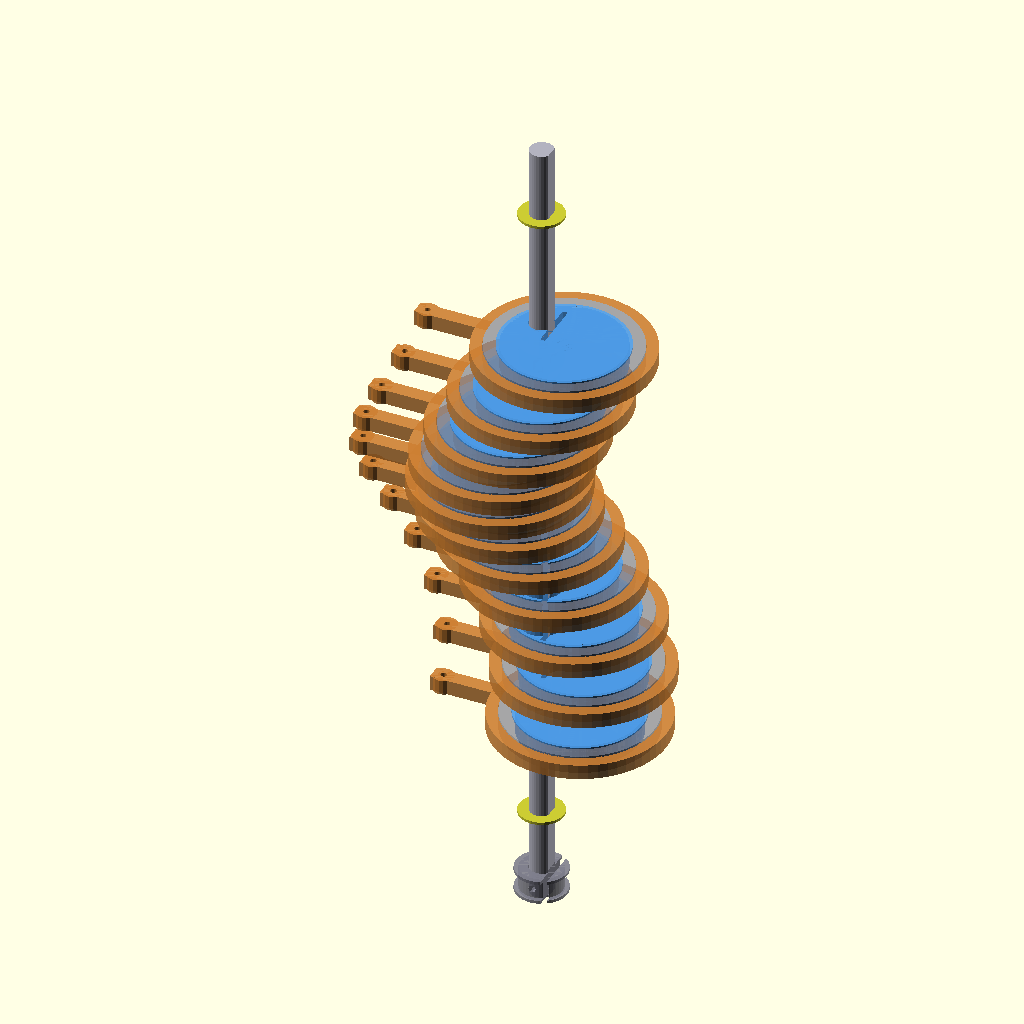
Cell 1: rendered with the file's own defaults.
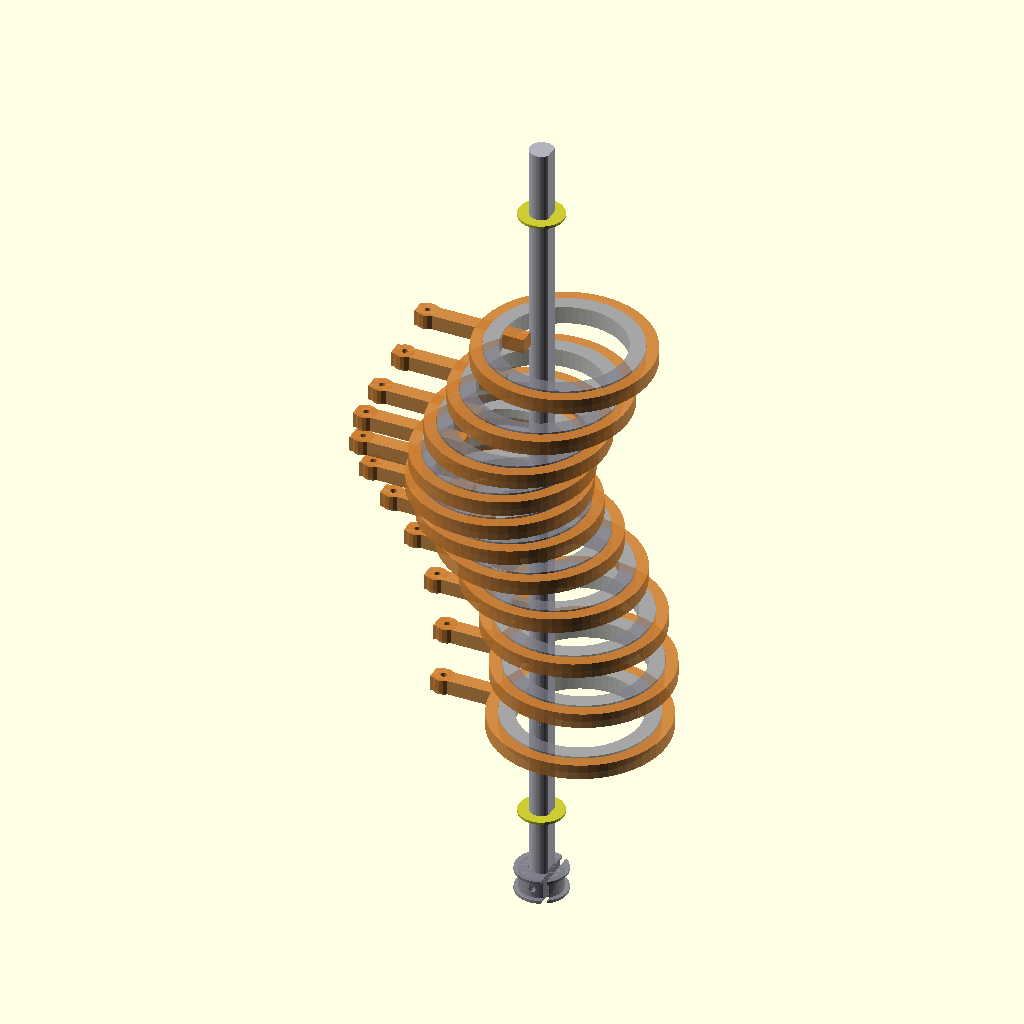
Cell 2: the same model with SHOW_DISCS = false.
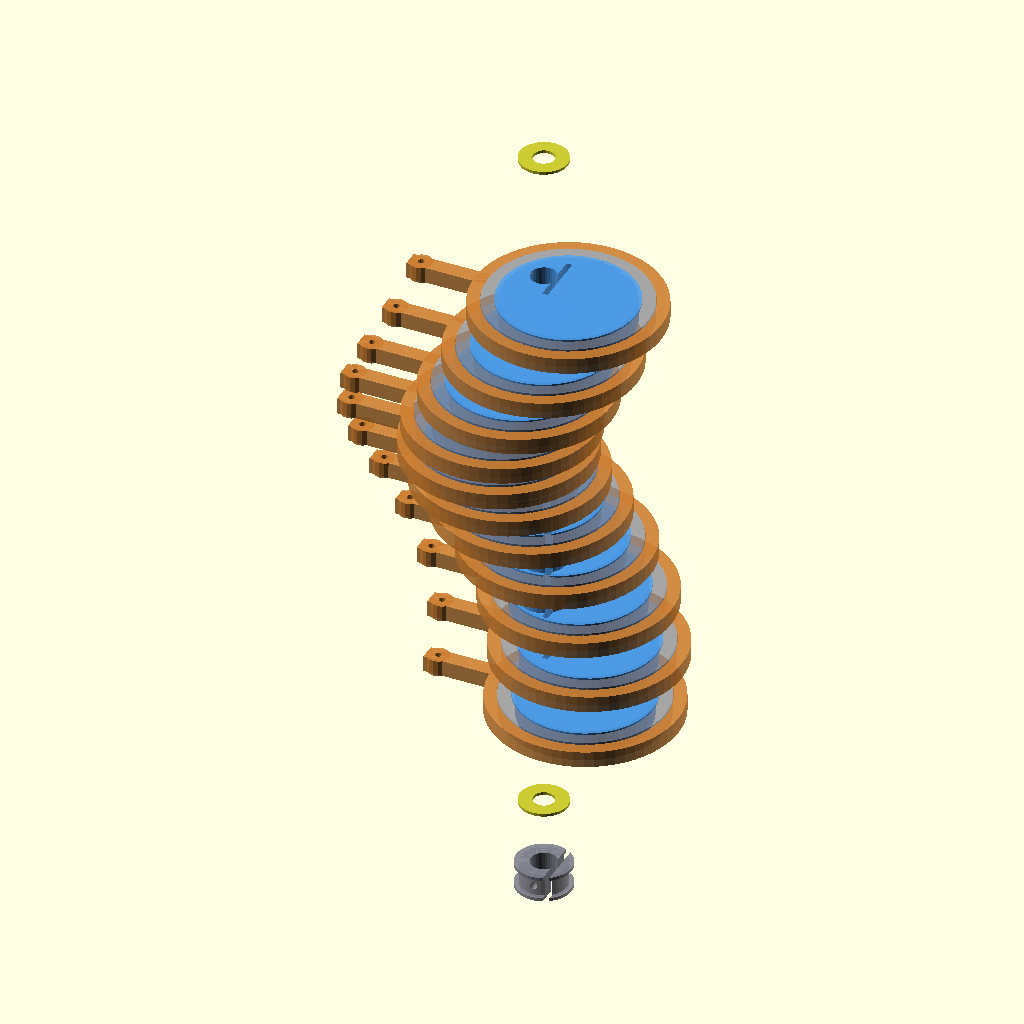
Cell 3: SHOW_SHAFT = false (everything else at default).
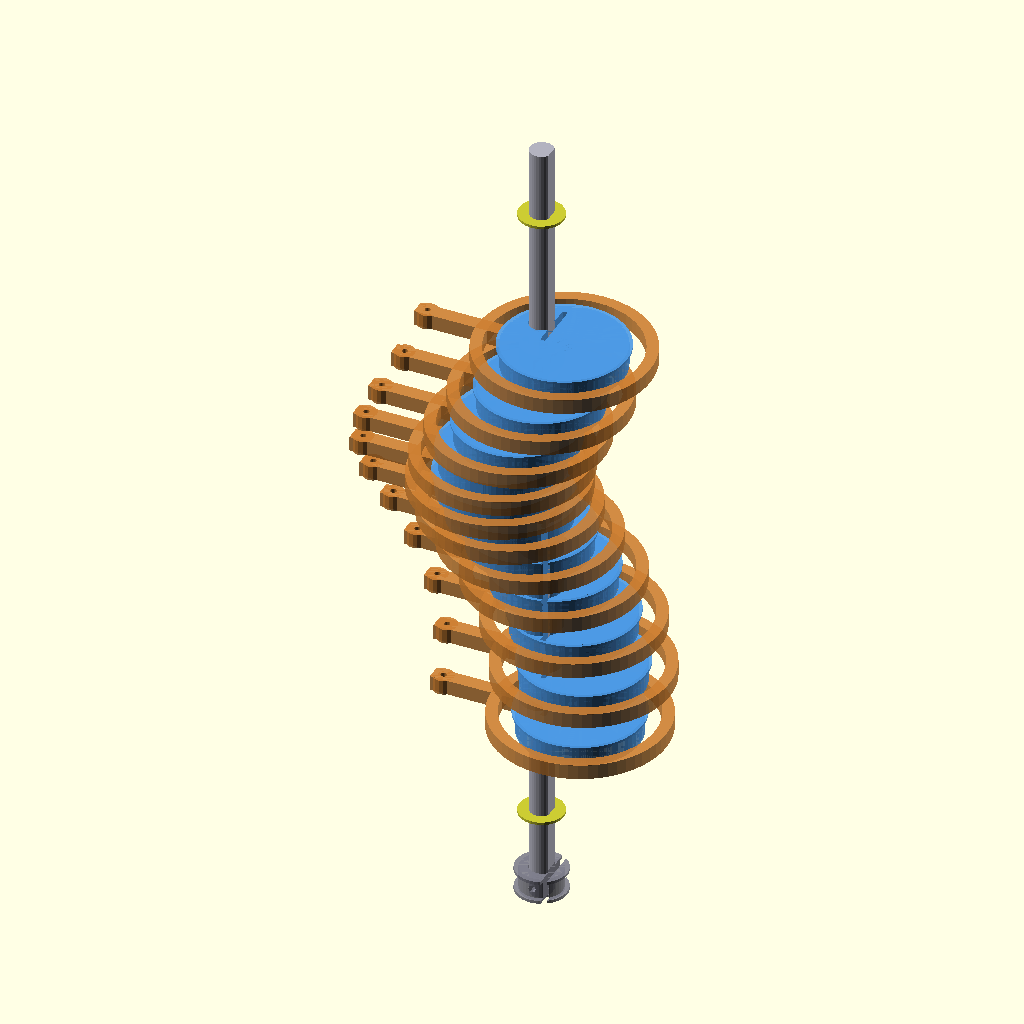
Cell 4: SHOW_BEARINGS = false (everything else at default).
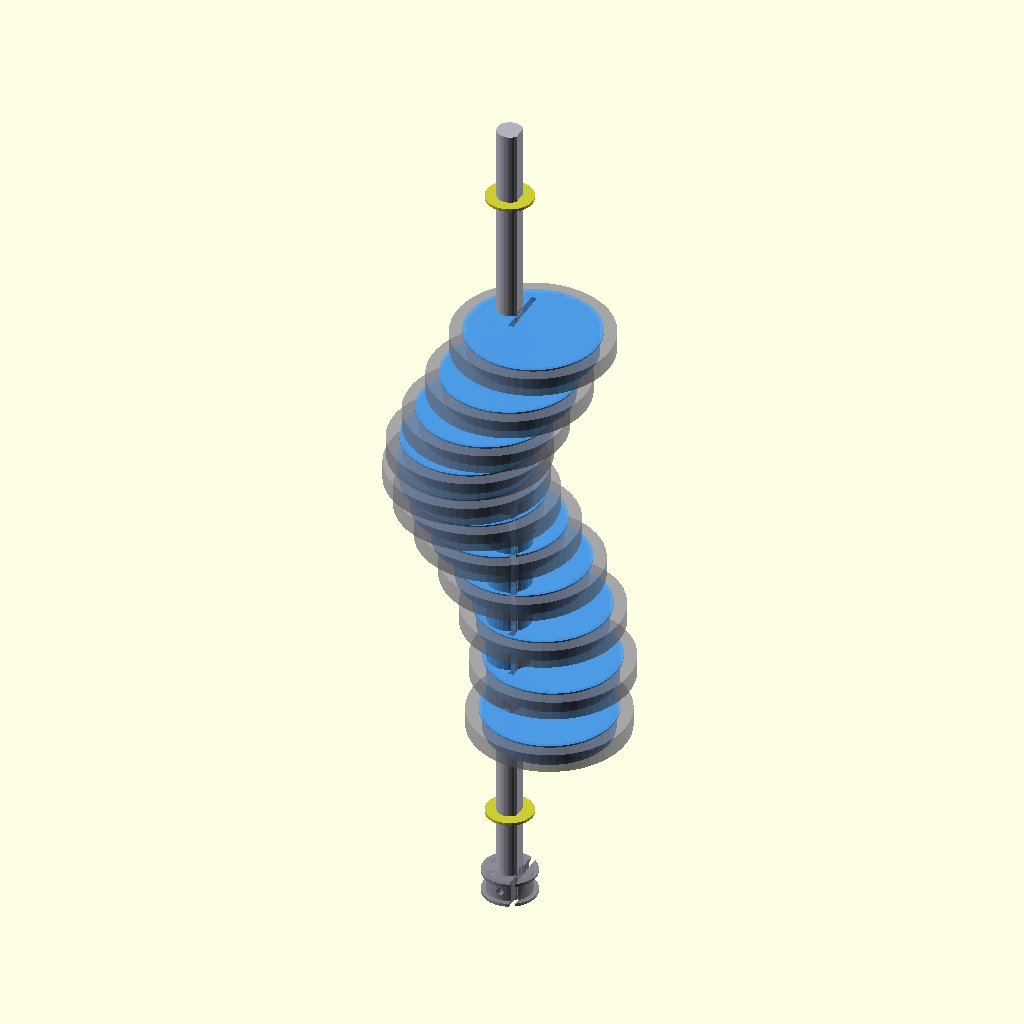
Cell 5 — SHOW_FOLLOWERS set to false, the other parameters unchanged.
The same orthographic view direction (rotation 55°, 0°, 25°; colour scheme Cornfield) for every cell, with the view re-fitted per cell, so scale and position can differ between cells.
The OpenSCAD source (3d_design_agent/triple_helix_mvp/check point/helix_cam_v5_3.scad):
// =========================================================
// HELIX CAM V5.3 — Integrated Disc+Collar with Face Pins
// =========================================================
// Standards: ISO 128 (technical drawing), DFAM (3D print design)
//
// DESIGN: Large circular disc with shaft boss at disc edge.
//   The disc IS the eccentric. Shaft passes through an offset
//   boss near the disc edge. A large bearing (61808ZZ, 40×50×6)
//   wraps the entire disc outer surface. A follower ring rides
//   on the bearing outer race — fully decoupled from rotation.
//
//   When the shaft rotates, the disc orbits around the shaft
//   axis. The bearing outer race traces the eccentric path.
//   The follower ring moves with the eccentric but does NOT
//   rotate — cable tension keeps it oriented.
//
// V5.3 CHANGES FROM V5.2:
//   - Shaft upgraded to 8mm with 0.7mm D-flat
//   - Integrated disc+collar: each cam is ONE printed piece
//     (disc body + collar stub). No separate spacer collars.
//   - Face pins replace set screws: 2× 2.5mm printed pins on
//     collar face engage receiving holes on previous disc back.
//     D-bore provides rotational phase indexing.
//   - Soft stops REMOVED: cable tension from block weight
//     keeps follower ring oriented. No slack cable scenario.
//   - E-clip grooves on shaft inboard of each carrier plate
//     (frame-side retention, see hex_frame for carrier shoulder)
//   - Bearing: 688ZZ (8/16/5) at frame carriers (same OD as 625ZZ)
//
// INDEXING: D-flat shaft + pre-angled discs (Option A)
//   Each disc printed with its D-bore at a unique angle from
//   disc center. When slid onto the D-flat shaft, the disc
//   center ends up at the correct phase angle.
//   11 unique STLs, number embossed on each disc face.
//   Face pins lock axial position and prevent rotation creep.
//
// 11 discs × 32.73°/disc = 360° = one full wave.
// AXIAL_PITCH (14mm) decoupled from matrix STACK_OFFSET (12mm).
// Cams are spread out for thick discs; cables bridge the gap.
// Three helixes at [180, 300, 60]° = traveling wave.
//
// Assembly (per station):
//   1. Slide pre-angled disc+collar onto D-flat shaft
//   2. Face pins on collar engage previous disc's receiving holes
//      (first disc: pins engage carrier plate holes)
//   3. Push to position — pins click into receiving holes
//   4. Press 61808ZZ bearing onto disc outer surface
//   5. Clip follower ring onto bearing outer race
//   6. Thread cable through follower eyelet
//   7. Repeat for all 11 discs (no separate collars needed)
// =========================================================

include <config_v5_3.scad>

$fn = 48;

// =============================================
// DISPLAY TOGGLES
// =============================================
/* [Visibility] */
SHOW_DISCS      = true;
SHOW_SHAFT      = true;
SHOW_BEARINGS   = true;
SHOW_FOLLOWERS  = true;
SHOW_RETAINERS  = true;  // E-clip visualizations
SHOW_PINS       = true;  // face pin highlights

// =============================================
// VERIFICATION
// =============================================
echo(str("=== HELIX CAM V5.3 — INTEGRATED DISC+COLLAR + FACE PINS ==="));
echo(str("Cams: ", NUM_CAMS, " | Twist/cam: ", round(TWIST_PER_CAM*100)/100, "deg"));
echo(str("Total twist: ", round(NUM_CAMS * TWIST_PER_CAM*10)/10, "deg (should be 360)"));
echo(str("CAM_ECC: ", round(CAM_ECC*10)/10, "mm | Stroke: ", round(2*CAM_ECC*10)/10, "mm"));
echo(str("Disc OD: ", DISC_OD, "mm | Boss: ", SHAFT_BOSS_OD, "mm | Collar stub: ", COLLAR_THICK, "mm"));
echo(str("Integrated piece height: ", DISC_THICK + COLLAR_THICK, "mm (disc=", DISC_THICK, " + collar=", COLLAR_THICK, ")"));
echo(str("Bearing: 61808ZZ (", CAM_BRG_ID, "/", CAM_BRG_OD, "/", CAM_BRG_W, ") wraps disc"));
echo(str("Follower ring: OD=", FOLLOWER_RING_OD, "mm (on bearing outer race)"));
echo(str("Axial pitch: ", AXIAL_PITCH, "mm | Total length: ", HELIX_LENGTH, "mm"));
echo(str("Shaft: ", SHAFT_DIA, "mm D-flat=", D_FLAT_DEPTH, "mm | Total=", SHAFT_TOTAL_LENGTH, "mm"));
echo(str("Face pins: ", FACE_PIN_COUNT, "x ", FACE_PIN_DIA, "mm at R=", FACE_PIN_R, "mm, H=", FACE_PIN_H, "mm"));
echo(str("E-clips: DIN 6799 E-8, groove dia=", ECLIP_GROOVE_DIA, "mm"));

_max_envelope = CAM_ECC + FOLLOWER_RING_OD/2 + FOLLOWER_ARM_LENGTH;
echo(str("Max radial from shaft (follower tip): ", round(_max_envelope*10)/10, "mm"));


// =============================================
// STANDALONE RENDER
// =============================================
helix_assembly_v5(anim_t());


// =========================================================
// HELIX ASSEMBLY — 11 integrated disc+collar cams on shaft
// =========================================================
// Shaft extends from carrier plate A (Z < 0) through disc stack
// to carrier plate B (Z > HELIX_LENGTH).
//
// Layout along shaft Z-axis (local frame):
//   Z = -_ext_drive                                 : shaft start (drive end, GT2 pulley)
//   Z = -_ext_drive + GT2_BOSS_H                    : GT2 top face (flush with carrier outside)
//   Z = -SHAFT_EXT_TO_CARRIER                       : carrier plate A center
//   Z = 0                                           : first disc face (bearing side)
//   Z = DISC_THICK                                  : first collar start
//   Z = AXIAL_PITCH                                 : second disc face
//   Z = NUM_CAMS * AXIAL_PITCH - COLLAR_THICK       : last disc end (no collar on last)
//   Z = HELIX_LENGTH + SHAFT_EXT_TO_CARRIER         : carrier plate B center
//   Z = HELIX_LENGTH + SHAFT_EXT_TO_CARRIER + SHAFT_EXT_BEYOND_FREE : shaft end (free end)

module helix_assembly_v5(t = 0) {
    crank_angle = t * 360;

    // Shaft extension distances (ASYMMETRIC: drive end has GT2 pulley)
    _ext_drive = SHAFT_EXT_TO_CARRIER + SHAFT_EXT_BEYOND_DRIVE;  // ~64mm (GT2 side)
    _ext_free  = SHAFT_EXT_TO_CARRIER + SHAFT_EXT_BEYOND_FREE;   // ~58mm (no pulley)
    _total_shaft = HELIX_LENGTH + _ext_drive + _ext_free;

    // Central steel shaft — full length
    if (SHOW_SHAFT) {
        color(C_STEEL)
        translate([0, 0, -_ext_drive])
            difference() {
                cylinder(d = SHAFT_DIA, h = _total_shaft, $fn = 32);

                // D-flat along entire length
                translate([SHAFT_DIA/2 - D_FLAT_DEPTH, -SHAFT_DIA, -1])
                    cube([D_FLAT_DEPTH + 1, SHAFT_DIA * 2, _total_shaft + 2]);

                // E-clip groove A (drive end, INSIDE edge of carrier node)
                // Carrier A center at Z = SHAFT_EXT_BEYOND_DRIVE from shaft start
                // E-clip sits at corridor face (inside edge), catches bearing shoulder
                _eclip_a_z = SHAFT_EXT_BEYOND_DRIVE + ECLIP_INBOARD_OFFSET;
                translate([0, 0, _eclip_a_z - ECLIP_GROOVE_W/2])
                    difference() {
                        cylinder(d = SHAFT_DIA + 1, h = ECLIP_GROOVE_W, $fn = 32);
                        cylinder(d = ECLIP_GROOVE_DIA, h = ECLIP_GROOVE_W, $fn = 32);
                    }

                // E-clip groove B (free end, INSIDE edge of carrier node)
                _eclip_b_z = _ext_drive + HELIX_LENGTH + SHAFT_EXT_TO_CARRIER
                             - ECLIP_INBOARD_OFFSET;
                translate([0, 0, _eclip_b_z - ECLIP_GROOVE_W/2])
                    difference() {
                        cylinder(d = SHAFT_DIA + 1, h = ECLIP_GROOVE_W, $fn = 32);
                        cylinder(d = ECLIP_GROOVE_DIA, h = ECLIP_GROOVE_W, $fn = 32);
                    }
            }
    }

    // E-clip retainer visualizations (torus-like rings on shaft)
    if (SHOW_RETAINERS) {
        // E-clip A (drive end, INSIDE edge of carrier node A)
        _eclip_a_pos = -SHAFT_EXT_TO_CARRIER + ECLIP_INBOARD_OFFSET;
        color([0.8, 0.8, 0.2, 1.0])
        translate([0, 0, _eclip_a_pos])
            difference() {
                cylinder(d = ECLIP_OD, h = ECLIP_GROOVE_W, center = true, $fn = 24);
                cylinder(d = ECLIP_GROOVE_DIA - 0.5, h = ECLIP_GROOVE_W + 2,
                         center = true, $fn = 24);
            }

        // E-clip B (free end, INSIDE edge of carrier node B)
        _eclip_b_pos = HELIX_LENGTH + SHAFT_EXT_TO_CARRIER - ECLIP_INBOARD_OFFSET;
        color([0.8, 0.8, 0.2, 1.0])
        translate([0, 0, _eclip_b_pos])
            difference() {
                cylinder(d = ECLIP_OD, h = ECLIP_GROOVE_W, center = true, $fn = 24);
                cylinder(d = ECLIP_GROOVE_DIA - 0.5, h = ECLIP_GROOVE_W + 2,
                         center = true, $fn = 24);
            }
    }

    // Disc stack (11 integrated disc+collar stations)
    for (i = [0 : NUM_CAMS - 1]) {
        cam_angle = crank_angle + i * TWIST_PER_CAM;
        z_pos = i * AXIAL_PITCH;

        disc_cx = CAM_ECC * cos(cam_angle);
        disc_cy = CAM_ECC * sin(cam_angle);

        translate([0, 0, z_pos]) {
            // Integrated disc+collar (one printed piece per station)
            if (SHOW_DISCS)
                rotate([0, 0, cam_angle])
                    eccentric_disc_v5_3(
                        disc_index = i,
                        has_collar = (i < NUM_CAMS - 1),  // last disc has no collar
                        has_pins = (i > 0)                  // first disc has no pins (faces carrier)
                    );

            // Bearing wraps disc body
            if (SHOW_BEARINGS)
                translate([disc_cx, disc_cy, FLANGE_H])
                    _bearing_61808zz();

            // Follower ring rides on bearing outer race
            if (SHOW_FOLLOWERS)
                translate([disc_cx, disc_cy, FLANGE_H + CAM_BRG_W/2])
                    follower_ring_v5();
        }
    }

    // GT2 pulley on drive end — sits flush with carrier outside face
    // GT2 top face at Z = -SHAFT_EXT_TO_CARRIER - CARRIER_PLATE_T_CFG/2 (outside face)
    // GT2 bottom face at Z = outside_face - GT2_BOSS_H
    _gt2_z = -SHAFT_EXT_TO_CARRIER - CARRIER_PLATE_T_CFG / 2 - GT2_BOSS_H;
    translate([0, 0, _gt2_z])
        gt2_pulley_boss_v5();
}


// =========================================================
// ECCENTRIC DISC V5.3 — Integrated Disc + Collar with Face Pins
// =========================================================
// The disc is a large circle centered at (CAM_ECC, 0) in local frame.
// The shaft boss is at (0, 0) — at the disc edge.
// The shaft passes through (0, 0).
//
// V5.3: The collar is printed as ONE PIECE with the disc body.
//   Collar stub extends from the disc back face (Z = DISC_THICK).
//   The collar OD = SHAFT_BOSS_OD (14mm), much smaller than bearing
//   bore (40mm), so bearing slides over disc from non-collar side.
//
//   Face pins protrude from disc FRONT face (Z < 0) and engage
//   receiving holes on the BACK face of the previous disc's collar.
//   First disc (i=0) has no pins — its front face is toward carrier.
//   Last disc (i=10) has no collar — nothing follows it.
//
// For disc_index = N, the D-bore in the shaft boss is rotated by
//   -N*TWIST_PER_CAM so the disc ends up at the correct phase.
//
// The assembly loop applies rotate([0,0,cam_angle]) which puts
// the disc center at the correct angular position.

module eccentric_disc_v5_3(disc_index = 0, has_collar = true, has_pins = true) {
    // D-bore rotation for indexing (same logic as V3 hubs)
    _dbore_angle = -disc_index * TWIST_PER_CAM;

    color(C_DISC)
    difference() {
        union() {
            // --- Main disc body centered at (CAM_ECC, 0) ---
            translate([CAM_ECC, 0, 0])
                cylinder(d = DISC_OD, h = DISC_THICK, $fn = 60);

            // --- Shaft boss at (0, 0) — disc edge ---
            cylinder(d = SHAFT_BOSS_OD, h = DISC_THICK, $fn = 32);

            // --- Bearing seat: disc body raised above flange ---
            translate([CAM_ECC, 0, FLANGE_H])
                cylinder(d = DISC_OD, h = BEARING_ZONE_H, $fn = 60);

            // --- Keeper lip — retains bearing axially ---
            translate([CAM_ECC, 0, FLANGE_H + BEARING_ZONE_H - KEEPER_LIP_H])
                cylinder(d = KEEPER_LIP_DIA, h = KEEPER_LIP_H, $fn = 60);

            // --- Integrated collar stub (extends from disc back face) ---
            if (has_collar)
                translate([0, 0, DISC_THICK])
                    cylinder(d = SHAFT_BOSS_OD, h = COLLAR_THICK, $fn = 32);
        }

        // --- D-bore through shaft boss (and collar if present) ---
        _total_h = has_collar ? DISC_THICK + COLLAR_THICK : DISC_THICK;
        rotate([0, 0, _dbore_angle]) {
            // Round bore (sliding fit)
            translate([0, 0, -1])
                cylinder(d = SHAFT_BORE, h = _total_h + 2, $fn = 32);

            // D-flat cutout
            translate([SHAFT_DIA/2 - D_FLAT_DEPTH, -SHAFT_BORE, -1])
                cube([D_FLAT_DEPTH + 1, SHAFT_BORE * 2, _total_h + 2]);
        }

        // --- Face pin RECEIVING HOLES on collar back face ---
        // These accept pins from the NEXT disc's front face
        if (has_collar) {
            // Pin holes on collar end face (Z = DISC_THICK + COLLAR_THICK)
            // Rotate to match THIS disc's D-bore angle (pins from next disc
            // are at next disc's angle, but assembly ensures alignment via D-flat)
            for (p = [0 : FACE_PIN_COUNT - 1]) {
                _pin_a = p * (360 / FACE_PIN_COUNT);  // 0°, 180°
                rotate([0, 0, _dbore_angle])
                translate([FACE_PIN_R * cos(_pin_a), FACE_PIN_R * sin(_pin_a),
                           DISC_THICK + COLLAR_THICK - FACE_PIN_HOLE_DEPTH])
                    cylinder(d = FACE_PIN_HOLE_DIA, h = FACE_PIN_HOLE_DEPTH + 1, $fn = 16);
            }
        }

        // --- Disc index number on top face ---
        translate([CAM_ECC, 0, DISC_THICK - 0.3])
            linear_extrude(0.5)
                text(str(disc_index), size = 5, halign = "center", valign = "center",
                     font = "Liberation Mono:style=Bold");
    }

    // --- Face pins protruding from disc FRONT face (Z < 0) ---
    // These engage receiving holes on the previous disc's collar back face
    if (has_pins && SHOW_PINS) {
        color(C_PIN)
        rotate([0, 0, _dbore_angle])
        for (p = [0 : FACE_PIN_COUNT - 1]) {
            _pin_a = p * (360 / FACE_PIN_COUNT);  // 0°, 180°
            translate([FACE_PIN_R * cos(_pin_a), FACE_PIN_R * sin(_pin_a), -FACE_PIN_H])
                cylinder(d = FACE_PIN_DIA, h = FACE_PIN_H, $fn = 16);
        }
    }
}


// =========================================================
// 61808ZZ BEARING — wraps entire disc outer surface
// =========================================================
module _bearing_61808zz() {
    color(C_BEARING)
    difference() {
        cylinder(d = CAM_BRG_OD, h = CAM_BRG_W, $fn = 60);
        translate([0, 0, -1])
            cylinder(d = CAM_BRG_ID, h = CAM_BRG_W + 2, $fn = 60);
    }
}


// =========================================================
// FOLLOWER RING V5 — rides on 61808ZZ outer race
// =========================================================
// Ring clips onto bearing outer race. Short arm extends
// AWAY from shaft (outward, -X in local frame = toward matrix)
// for cable eyelet. No shaft collision possible — everything
// is on the outside of the bearing.
//
// The follower orbits with the disc eccentric but does NOT
// rotate with the cam. Cable tension keeps it oriented.
// No soft stops needed — block weight maintains tension.

module follower_ring_v5() {
    _arm_reach = CAM_BRG_OD/2 + FOLLOWER_ARM_LENGTH;

    color(C_RIB)
    difference() {
        union() {
            // Ring body (clips onto bearing outer race)
            difference() {
                cylinder(d = FOLLOWER_RING_OD, h = FOLLOWER_RING_H,
                         center = true, $fn = 60);
                cylinder(d = FOLLOWER_RING_ID, h = FOLLOWER_RING_H + 2,
                         center = true, $fn = 60);
            }

            // Short arm for cable eyelet — extends OUTWARD from disc
            // (away from shaft, in -X direction = toward matrix)
            translate([-_arm_reach/2 - CAM_BRG_OD/4, 0, 0])
                cube([_arm_reach, FOLLOWER_ARM_W, FOLLOWER_RING_H], center = true);

            // Tip with eyelet boss
            translate([-_arm_reach - CAM_BRG_OD/4 + 3.5, 0, 0])
                cylinder(d = FOLLOWER_ARM_W + 2, h = FOLLOWER_RING_H,
                         center = true, $fn = 16);
        }

        // Cable eyelet hole at tip
        translate([-_arm_reach - CAM_BRG_OD/4 + 3.5, 0, 0])
            cylinder(d = FOLLOWER_EYELET_DIA, h = FOLLOWER_RING_H + 2,
                     center = true, $fn = 16);
    }
}


// =========================================================
// GT2 PULLEY BOSS (on shaft drive end, for belt)
// =========================================================
module gt2_pulley_boss_v5() {
    color(C_ENDPLT) {
        difference() {
            union() {
                cylinder(d = GT2_OD, h = GT2_BOSS_H, $fn = 40);
                // Flanges
                cylinder(d = GT2_OD + 3, h = 1, $fn = 40);
                translate([0, 0, GT2_BOSS_H - 1])
                    cylinder(d = GT2_OD + 3, h = 1, $fn = 40);
            }
            // D-bore for shaft
            translate([0, 0, -1])
                cylinder(d = SHAFT_BORE, h = GT2_BOSS_H + 2, $fn = 32);
            translate([SHAFT_DIA/2 - D_FLAT_DEPTH, -SHAFT_BORE, -1])
                cube([D_FLAT_DEPTH + 1, SHAFT_BORE * 2, GT2_BOSS_H + 2]);
            // Set screw (retained for GT2 pulley — high-torque connection)
            translate([0, 0, GT2_BOSS_H/2])
                rotate([90, 0, 0])
                    cylinder(d = SET_SCREW_BORE, h = GT2_OD, $fn = 12);
        }
    }
}
Parameter table extracted from the source (name, type, default, range or options):
SHOW_DISCS: bool, default true
SHOW_SHAFT: bool, default true
SHOW_BEARINGS: bool, default true
SHOW_FOLLOWERS: bool, default true
SHOW_RETAINERS: bool, default true
SHOW_PINS: bool, default true
